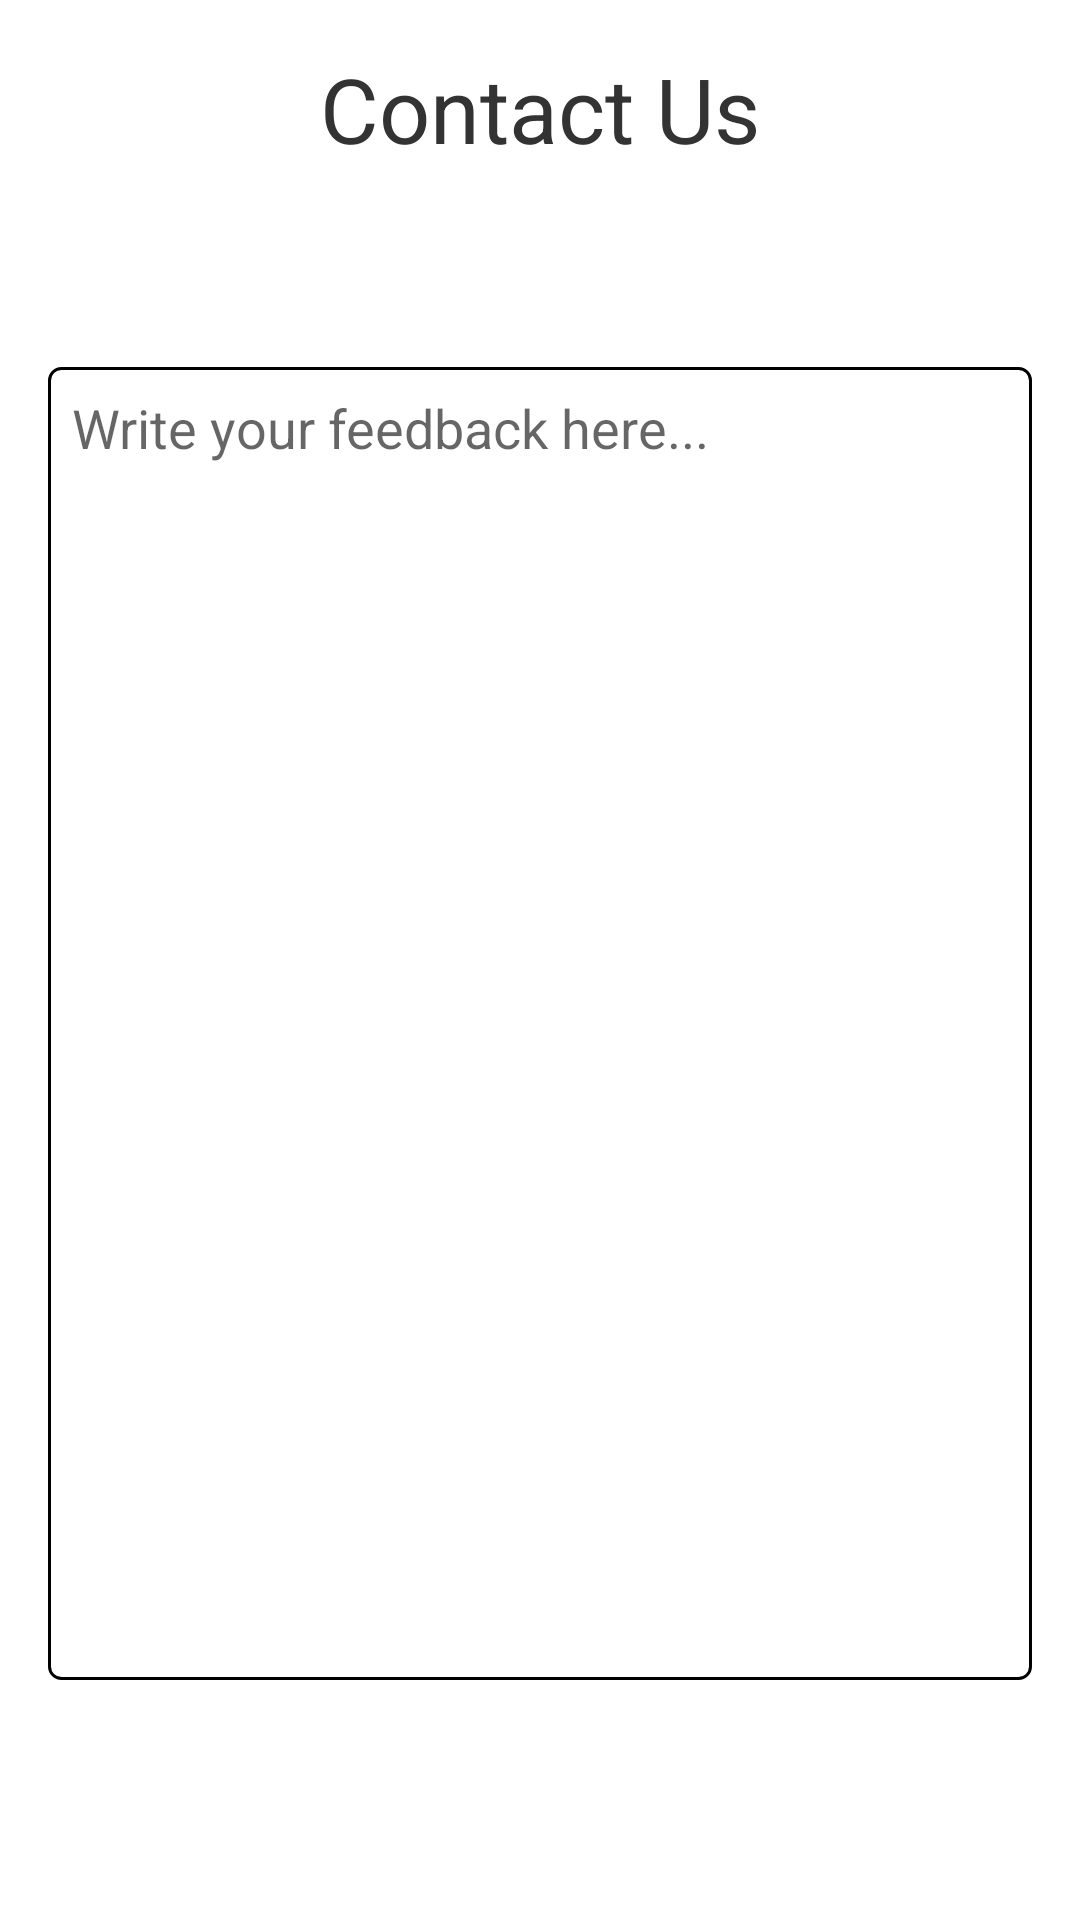

The Android layout XML behind this screen, and the referenced resources:
<!-- AndroidManifest.xml: activity theme Theme.CoShop -->
<!-- res/layout/activity_contact_us.xml -->
<?xml version="1.0" encoding="utf-8"?>
<LinearLayout xmlns:android="http://schemas.android.com/apk/res/android"
    xmlns:app="http://schemas.android.com/apk/res-auto"
    xmlns:tools="http://schemas.android.com/tools"
    android:layout_width="match_parent"
    android:layout_height="match_parent"
    android:orientation="vertical"
    android:padding="16dp"
    tools:context=".ContactUsActivity"
    android:layoutDirection="ltr">

    <TextView
        android:id="@+id/title"
        android:layout_width="match_parent"
        android:layout_height="wrap_content"
        android:textSize="30sp"
        android:gravity="center"
        android:text="Contact Us"
        android:textColor="#333333" />

    <Spinner
        android:id="@+id/spinnerFeedbackTitle"
        android:layout_width="match_parent"
        android:layout_height="50dp"
        android:layout_marginTop="8dp"
        android:padding="4dp"
        android:background="@drawable/bg_spinner"
        android:layoutDirection="ltr"/>

    <EditText
        android:id="@+id/inputFeedback"
        android:layout_width="match_parent"
        android:layout_height="0dp"
        android:layout_weight="1"
        android:hint="Write your feedback here..."
        android:layout_marginTop="8dp"
        android:padding="8dp"
        android:gravity="top"
        android:background="@drawable/border"
        android:inputType="textMultiLine"
        android:scrollbars="vertical"/>

    <TextView
        android:id="@+id/feedbackSent"
        android:layout_width="match_parent"
        android:layout_height="0dp"
        android:layout_weight="1"
        android:text="Feedback received and will be handled soon."
        android:textSize="24sp"
        android:textColor="@color/black"
        android:gravity="center"
        android:layout_marginTop="8dp"
        android:padding="8dp"
        android:background="@drawable/border"
        android:inputType="textMultiLine"
        android:minLines="5"
        android:visibility="gone"/>

    <Button
        android:id="@+id/save"
        android:layout_width="wrap_content"
        android:layout_height="wrap_content"
        android:text="cancel"
        android:layout_gravity="center"
        android:background="@drawable/bg_selected_consumer"
        android:layout_marginTop="16dp"
        android:textColor="#FFFFFF"
        android:onClick="sendFeedback" />

</LinearLayout>
<!-- resources referenced by this layout -->
<resources>
  <color name="black">#FF000000</color>
  <!-- drawable bg_selected_consumer (drawable) -->
  <?xml version="1.0" encoding="utf-8"?>
  <shape xmlns:android="http://schemas.android.com/apk/res/android">
      <solid android:color="@color/consumerPrimary" />
      <corners android:radius="25dp" />
  </shape>
  <!-- drawable bg_spinner (drawable) -->
  <?xml version="1.0" encoding="utf-8"?>
  <layer-list xmlns:android="http://schemas.android.com/apk/res/android">
      
      <item>
          <shape android:shape="rectangle">
              <solid android:color="#FFFFFF"/>
              <stroke android:width="1dp" android:color="@color/black"/>
              <corners android:radius="4dp"/>
          </shape>
      </item>
  
      
      <item android:drawable="@drawable/baseline_arrow_drop_down_24" android:right="8dp" android:gravity="end|center_vertical"/>
  </layer-list>
  <!-- drawable border (drawable) -->
  <?xml version="1.0" encoding="utf-8"?>
  <shape xmlns:android="http://schemas.android.com/apk/res/android">
      <solid android:color="#FFFFFF"/> 
      <stroke
          android:width="1dp"
          android:color="#000000"/> 
      <corners android:radius="4dp"/> 
  </shape>
  <style name="Theme.CoShop" parent="Theme.MaterialComponents.Light.DarkActionBar">
          
          <item name="colorPrimary">@color/consumerPrimary</item>
          <item name="colorPrimaryVariant">@color/consumerPrimaryDark</item>
          <item name="colorOnPrimary">@color/white</item>
          <item name="android:layoutDirection">ltr</item>
          
          <item name="colorSecondary">@color/consumerPrimary</item>
          <item name="colorSecondaryVariant">@color/consumerPrimaryDark</item>
          <item name="colorOnSecondary">@color/white</item>
          <item name="android:statusBarColor">@color/consumerPrimary</item> 
          <item name="android:windowLightStatusBar">true</item> 
      </style>
  <color name="white">#FFFFFFFF</color>
</resources>
